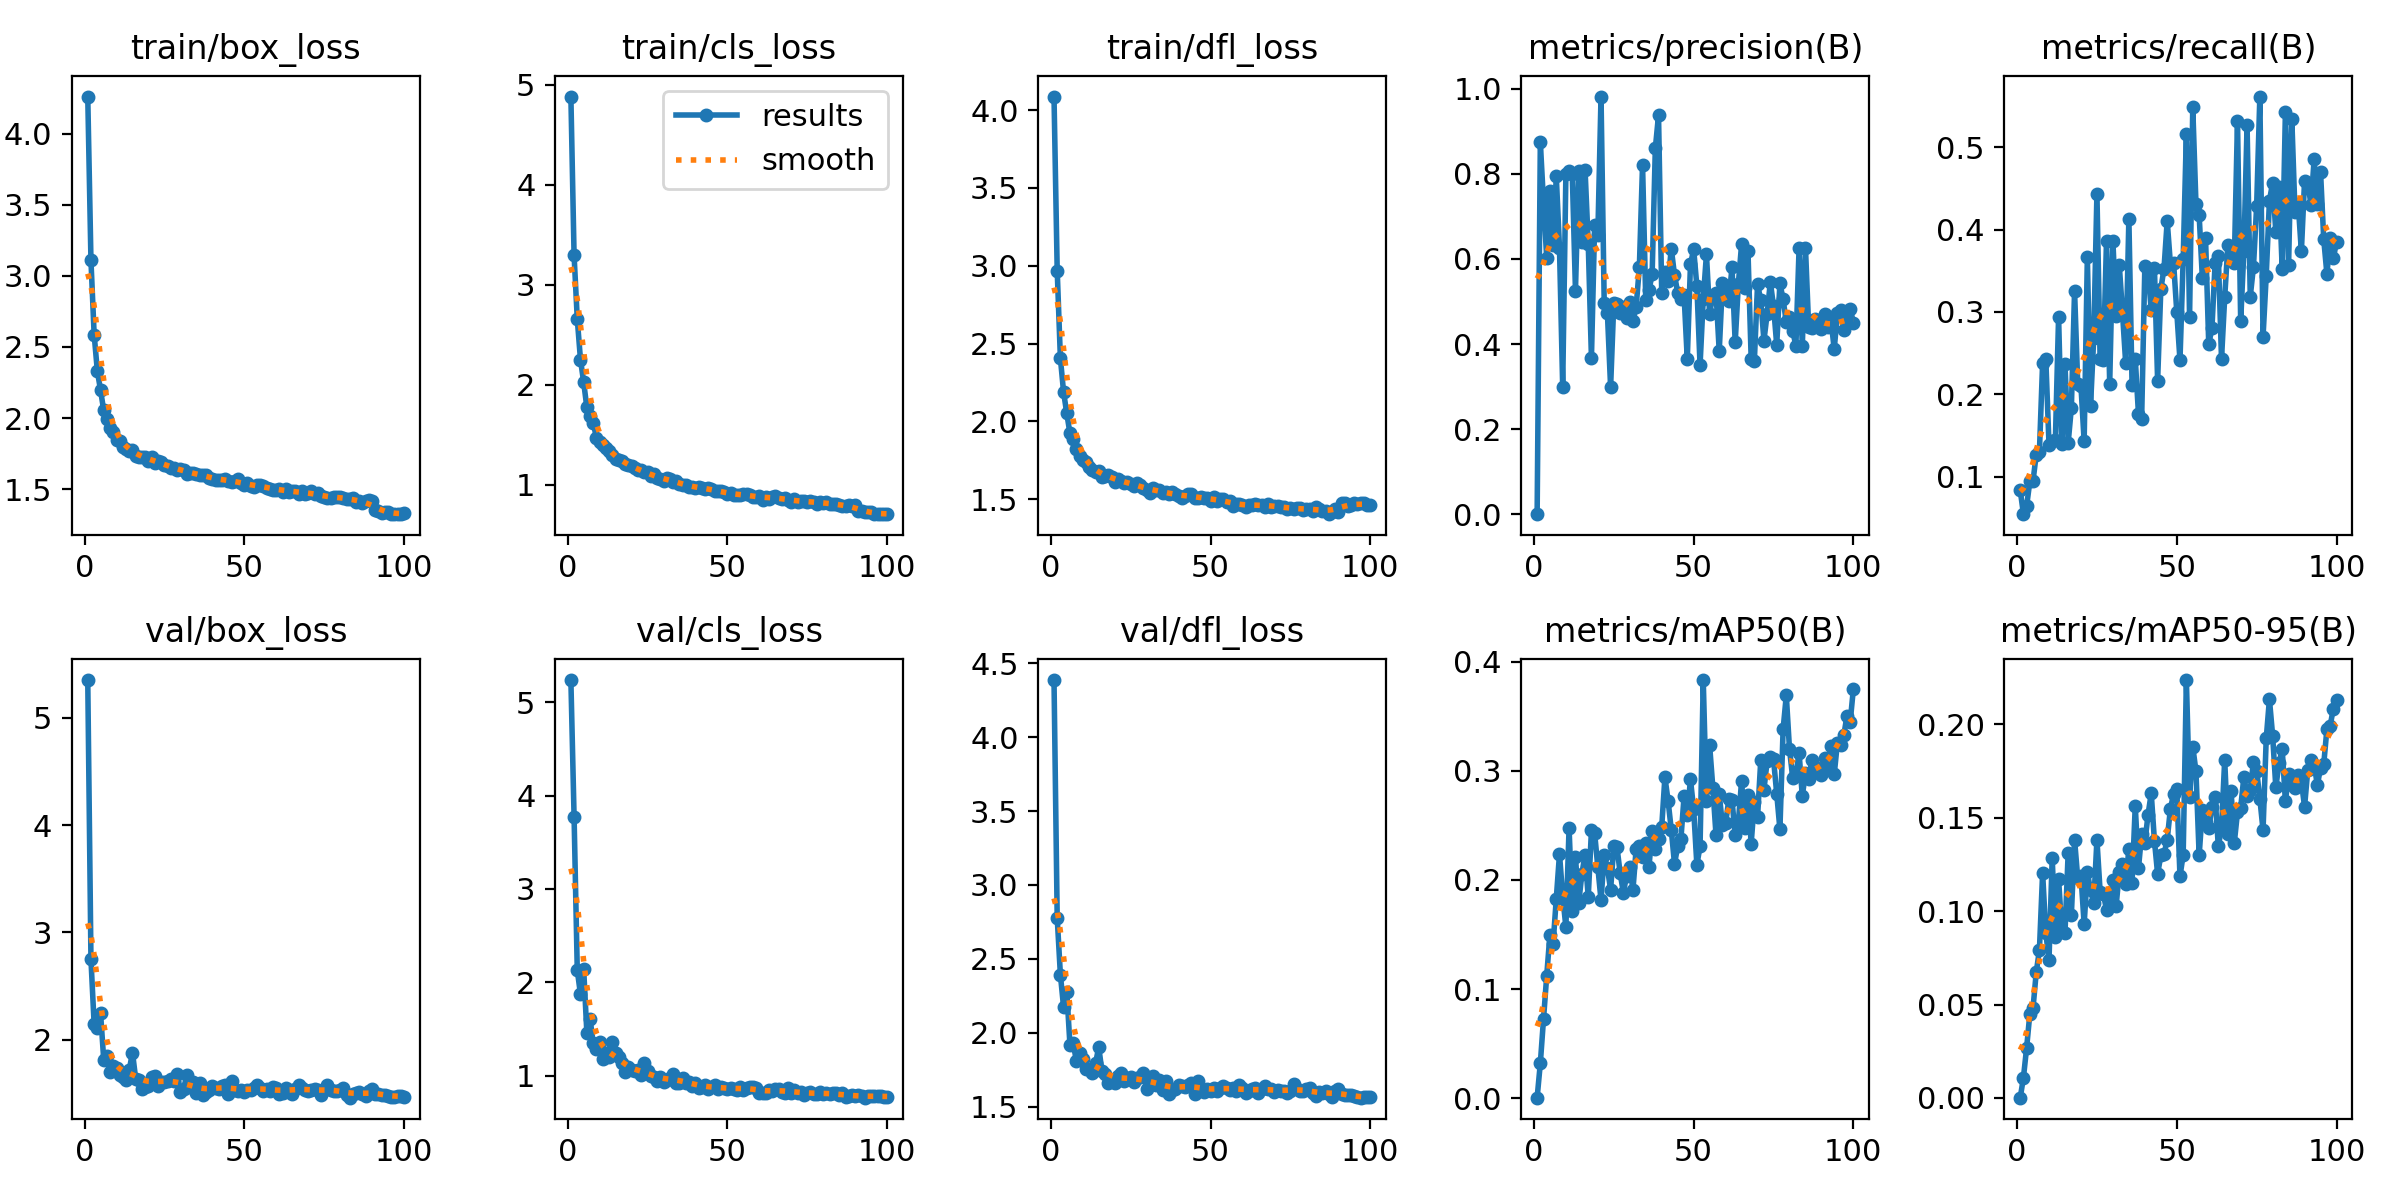

The table this chart was drawn from, first rows:
epoch, train/box_loss, train/cls_loss, train/dfl_loss, metrics/precision(B), metrics/recall(B), metrics/mAP50(B), metrics/mAP50-95(B), val/box_loss, val/cls_loss, val/dfl_loss, lr/pg0, lr/pg1, lr/pg2
1, 4.261, 4.882, 4.087, 6e-05, 0.08333, 0.00049, 0.00012, 5.352, 5.237, 4.385, 0.0002359, 0.0002359, 0.0002359
2, 3.109, 3.296, 2.969, 0.874, 0.05457, 0.03194, 0.01092, 2.749, 3.774, 2.778, 0.0004693, 0.0004693, 0.0004693
3, 2.587, 2.659, 2.404, 0.7329, 0.06465, 0.07257, 0.02696, 2.143, 2.129, 2.393, 0.0006978, 0.0006978, 0.0006978
4, 2.332, 2.254, 2.188, 0.6029, 0.09431, 0.1121, 0.045, 2.106, 1.871, 2.173, 0.0006928, 0.0006928, 0.0006928
5, 2.196, 2.028, 2.051, 0.7586, 0.0949, 0.1499, 0.04815, 2.251, 2.143, 2.28, 0.0006857, 0.0006857, 0.0006857
6, 2.053, 1.775, 1.922, 0.6333, 0.1269, 0.1416, 0.06717, 1.814, 1.459, 1.916, 0.0006787, 0.0006787, 0.0006787
7, 1.993, 1.693, 1.889, 0.7937, 0.1305, 0.1829, 0.07927, 1.853, 1.608, 1.929, 0.0006716, 0.0006716, 0.0006716
8, 1.929, 1.623, 1.825, 0.6249, 0.2381, 0.2237, 0.1205, 1.704, 1.348, 1.813, 0.0006645, 0.0006645, 0.0006645
9, 1.904, 1.47, 1.777, 0.2994, 0.2425, 0.185, 0.08822, 1.752, 1.286, 1.863, 0.0006574, 0.0006574, 0.0006574
10, 1.849, 1.43, 1.75, 0.7985, 0.1388, 0.1569, 0.07405, 1.734, 1.357, 1.824, 0.0006504, 0.0006504, 0.0006504
11, 1.837, 1.401, 1.736, 0.8058, 0.1429, 0.2477, 0.1286, 1.675, 1.172, 1.755, 0.0006433, 0.0006433, 0.0006433
12, 1.794, 1.367, 1.709, 0.8001, 0.145, 0.1718, 0.08608, 1.657, 1.238, 1.754, 0.0006362, 0.0006362, 0.0006362
13, 1.784, 1.343, 1.686, 0.5257, 0.2943, 0.2209, 0.1172, 1.628, 1.198, 1.728, 0.0006292, 0.0006292, 0.0006292
14, 1.771, 1.295, 1.671, 0.8056, 0.1398, 0.1785, 0.08962, 1.721, 1.36, 1.794, 0.0006221, 0.0006221, 0.0006221
15, 1.777, 1.264, 1.683, 0.6408, 0.2364, 0.2054, 0.08835, 1.881, 1.236, 1.905, 0.000615, 0.000615, 0.000615
16, 1.733, 1.249, 1.645, 0.8099, 0.1412, 0.2232, 0.1313, 1.638, 1.199, 1.743, 0.000608, 0.000608, 0.000608
17, 1.73, 1.244, 1.649, 0.6361, 0.1838, 0.1843, 0.09794, 1.624, 1.136, 1.726, 0.0006009, 0.0006009, 0.0006009
18, 1.724, 1.208, 1.653, 0.3667, 0.3256, 0.2453, 0.1382, 1.54, 1.035, 1.66, 0.0005938, 0.0005938, 0.0005938
19, 1.724, 1.197, 1.64, 0.6796, 0.2121, 0.2428, 0.1175, 1.557, 1.087, 1.679, 0.0005868, 0.0005868, 0.0005868
20, 1.701, 1.188, 1.609, 0.6551, 0.2104, 0.2117, 0.1191, 1.566, 1.058, 1.659, 0.0005797, 0.0005797, 0.0005797
21, 1.724, 1.172, 1.633, 0.9816, 0.1429, 0.1814, 0.09304, 1.651, 1.052, 1.712, 0.0005726, 0.0005726, 0.0005726
22, 1.685, 1.148, 1.618, 0.4955, 0.3662, 0.2229, 0.1207, 1.663, 1.054, 1.731, 0.0005656, 0.0005656, 0.0005656
23, 1.695, 1.148, 1.604, 0.472, 0.1861, 0.2107, 0.1112, 1.571, 1.004, 1.677, 0.0005585, 0.0005585, 0.0005585
24, 1.689, 1.132, 1.61, 0.2987, 0.2683, 0.1911, 0.1042, 1.61, 1.129, 1.696, 0.0005514, 0.0005514, 0.0005514
25, 1.672, 1.127, 1.597, 0.4972, 0.4437, 0.2306, 0.1382, 1.606, 1.043, 1.702, 0.0005443, 0.0005443, 0.0005443
26, 1.666, 1.091, 1.587, 0.4943, 0.2429, 0.2299, 0.1105, 1.619, 0.9943, 1.667, 0.0005373, 0.0005373, 0.0005373
27, 1.649, 1.113, 1.602, 0.4729, 0.2411, 0.2059, 0.1092, 1.632, 0.9849, 1.695, 0.0005302, 0.0005302, 0.0005302
28, 1.647, 1.066, 1.588, 0.4863, 0.3864, 0.1884, 0.1008, 1.618, 0.9456, 1.704, 0.0005232, 0.0005232, 0.0005232
29, 1.635, 1.057, 1.573, 0.4601, 0.2127, 0.2038, 0.1048, 1.68, 0.9797, 1.727, 0.0005161, 0.0005161, 0.0005161
30, 1.644, 1.041, 1.557, 0.4984, 0.3866, 0.2116, 0.1165, 1.517, 0.9258, 1.619, 0.000509, 0.000509, 0.000509
31, 1.638, 1.073, 1.543, 0.453, 0.2952, 0.1911, 0.1025, 1.543, 0.9571, 1.653, 0.0005019, 0.0005019, 0.0005019
32, 1.61, 1.062, 1.575, 0.4878, 0.3569, 0.2287, 0.1211, 1.67, 0.9767, 1.711, 0.0004949, 0.0004949, 0.0004949
33, 1.611, 1.034, 1.559, 0.5808, 0.2993, 0.2314, 0.125, 1.556, 1.014, 1.649, 0.0004878, 0.0004878, 0.0004878
34, 1.613, 1.044, 1.556, 0.8217, 0.2381, 0.221, 0.1148, 1.607, 0.9226, 1.684, 0.0004807, 0.0004807, 0.0004807
35, 1.607, 1.009, 1.537, 0.504, 0.4133, 0.2339, 0.1334, 1.505, 0.9231, 1.617, 0.0004737, 0.0004737, 0.0004737
36, 1.601, 1.003, 1.549, 0.5262, 0.2112, 0.2117, 0.1152, 1.597, 0.9771, 1.677, 0.0004666, 0.0004666, 0.0004666
37, 1.603, 1.001, 1.53, 0.5636, 0.2431, 0.2446, 0.1564, 1.484, 0.9187, 1.59, 0.0004595, 0.0004595, 0.0004595
38, 1.6, 0.9846, 1.544, 0.8599, 0.1767, 0.2279, 0.1228, 1.513, 0.9318, 1.612, 0.0004525, 0.0004525, 0.0004525
39, 1.579, 0.9757, 1.533, 0.9376, 0.1704, 0.2376, 0.1412, 1.531, 0.8929, 1.618, 0.0004454, 0.0004454, 0.0004454
40, 1.573, 0.9741, 1.518, 0.5203, 0.3554, 0.2486, 0.1366, 1.57, 0.9235, 1.65, 0.0004383, 0.0004383, 0.0004383
41, 1.561, 0.984, 1.505, 0.5696, 0.3505, 0.2942, 0.1517, 1.552, 0.8714, 1.641, 0.0004313, 0.0004313, 0.0004313
42, 1.568, 0.9668, 1.522, 0.5474, 0.3018, 0.2723, 0.1631, 1.546, 0.8817, 1.637, 0.0004242, 0.0004242, 0.0004242
43, 1.567, 0.9589, 1.535, 0.6238, 0.3537, 0.2458, 0.1378, 1.569, 0.8962, 1.648, 0.0004171, 0.0004171, 0.0004171
44, 1.575, 0.9736, 1.532, 0.5622, 0.2165, 0.2147, 0.1199, 1.583, 0.8563, 1.665, 0.0004101, 0.0004101, 0.0004101
45, 1.56, 0.9555, 1.506, 0.5208, 0.3276, 0.2306, 0.1298, 1.491, 0.8723, 1.591, 0.000403, 0.000403, 0.000403
46, 1.548, 0.9401, 1.506, 0.5051, 0.3527, 0.2374, 0.1305, 1.612, 0.9002, 1.677, 0.0003959, 0.0003959, 0.0003959
47, 1.556, 0.9398, 1.516, 0.5147, 0.4105, 0.2764, 0.1383, 1.534, 0.8515, 1.623, 0.0003888, 0.0003888, 0.0003888
48, 1.57, 0.9397, 1.508, 0.3641, 0.3584, 0.2597, 0.1547, 1.525, 0.8813, 1.603, 0.0003818, 0.0003818, 0.0003818
49, 1.542, 0.9283, 1.506, 0.587, 0.3598, 0.292, 0.1628, 1.533, 0.8661, 1.619, 0.0003747, 0.0003747, 0.0003747
50, 1.526, 0.9075, 1.485, 0.6229, 0.3, 0.2646, 0.1651, 1.515, 0.855, 1.608, 0.0003676, 0.0003676, 0.0003676
51, 1.543, 0.922, 1.511, 0.5364, 0.2413, 0.2139, 0.1186, 1.534, 0.8676, 1.627, 0.0003606, 0.0003606, 0.0003606
52, 1.521, 0.9006, 1.489, 0.3503, 0.3639, 0.2307, 0.1301, 1.529, 0.8586, 1.607, 0.0003535, 0.0003535, 0.0003535
53, 1.515, 0.898, 1.498, 0.5057, 0.516, 0.3831, 0.2237, 1.55, 0.8399, 1.629, 0.0003464, 0.0003464, 0.0003464
54, 1.53, 0.8972, 1.502, 0.6107, 0.2939, 0.2719, 0.1611, 1.579, 0.8742, 1.644, 0.0003394, 0.0003394, 0.0003394
55, 1.533, 0.9107, 1.481, 0.4701, 0.5483, 0.3233, 0.1881, 1.551, 0.8463, 1.625, 0.0003323, 0.0003323, 0.0003323
56, 1.522, 0.9107, 1.486, 0.5157, 0.4314, 0.2846, 0.1749, 1.521, 0.8694, 1.618, 0.0003252, 0.0003252, 0.0003252
57, 1.511, 0.895, 1.456, 0.5209, 0.4177, 0.241, 0.1299, 1.538, 0.8789, 1.626, 0.0003182, 0.0003182, 0.0003182
58, 1.501, 0.8831, 1.467, 0.3832, 0.3415, 0.2788, 0.1544, 1.519, 0.8817, 1.605, 0.0003111, 0.0003111, 0.0003111
59, 1.496, 0.8807, 1.47, 0.5423, 0.3899, 0.2505, 0.1478, 1.558, 0.8623, 1.65, 0.000304, 0.000304, 0.000304
60, 1.494, 0.8857, 1.465, 0.5373, 0.261, 0.2519, 0.1443, 1.546, 0.8119, 1.628, 0.0002969, 0.0002969, 0.0002969
... 40 more rows
